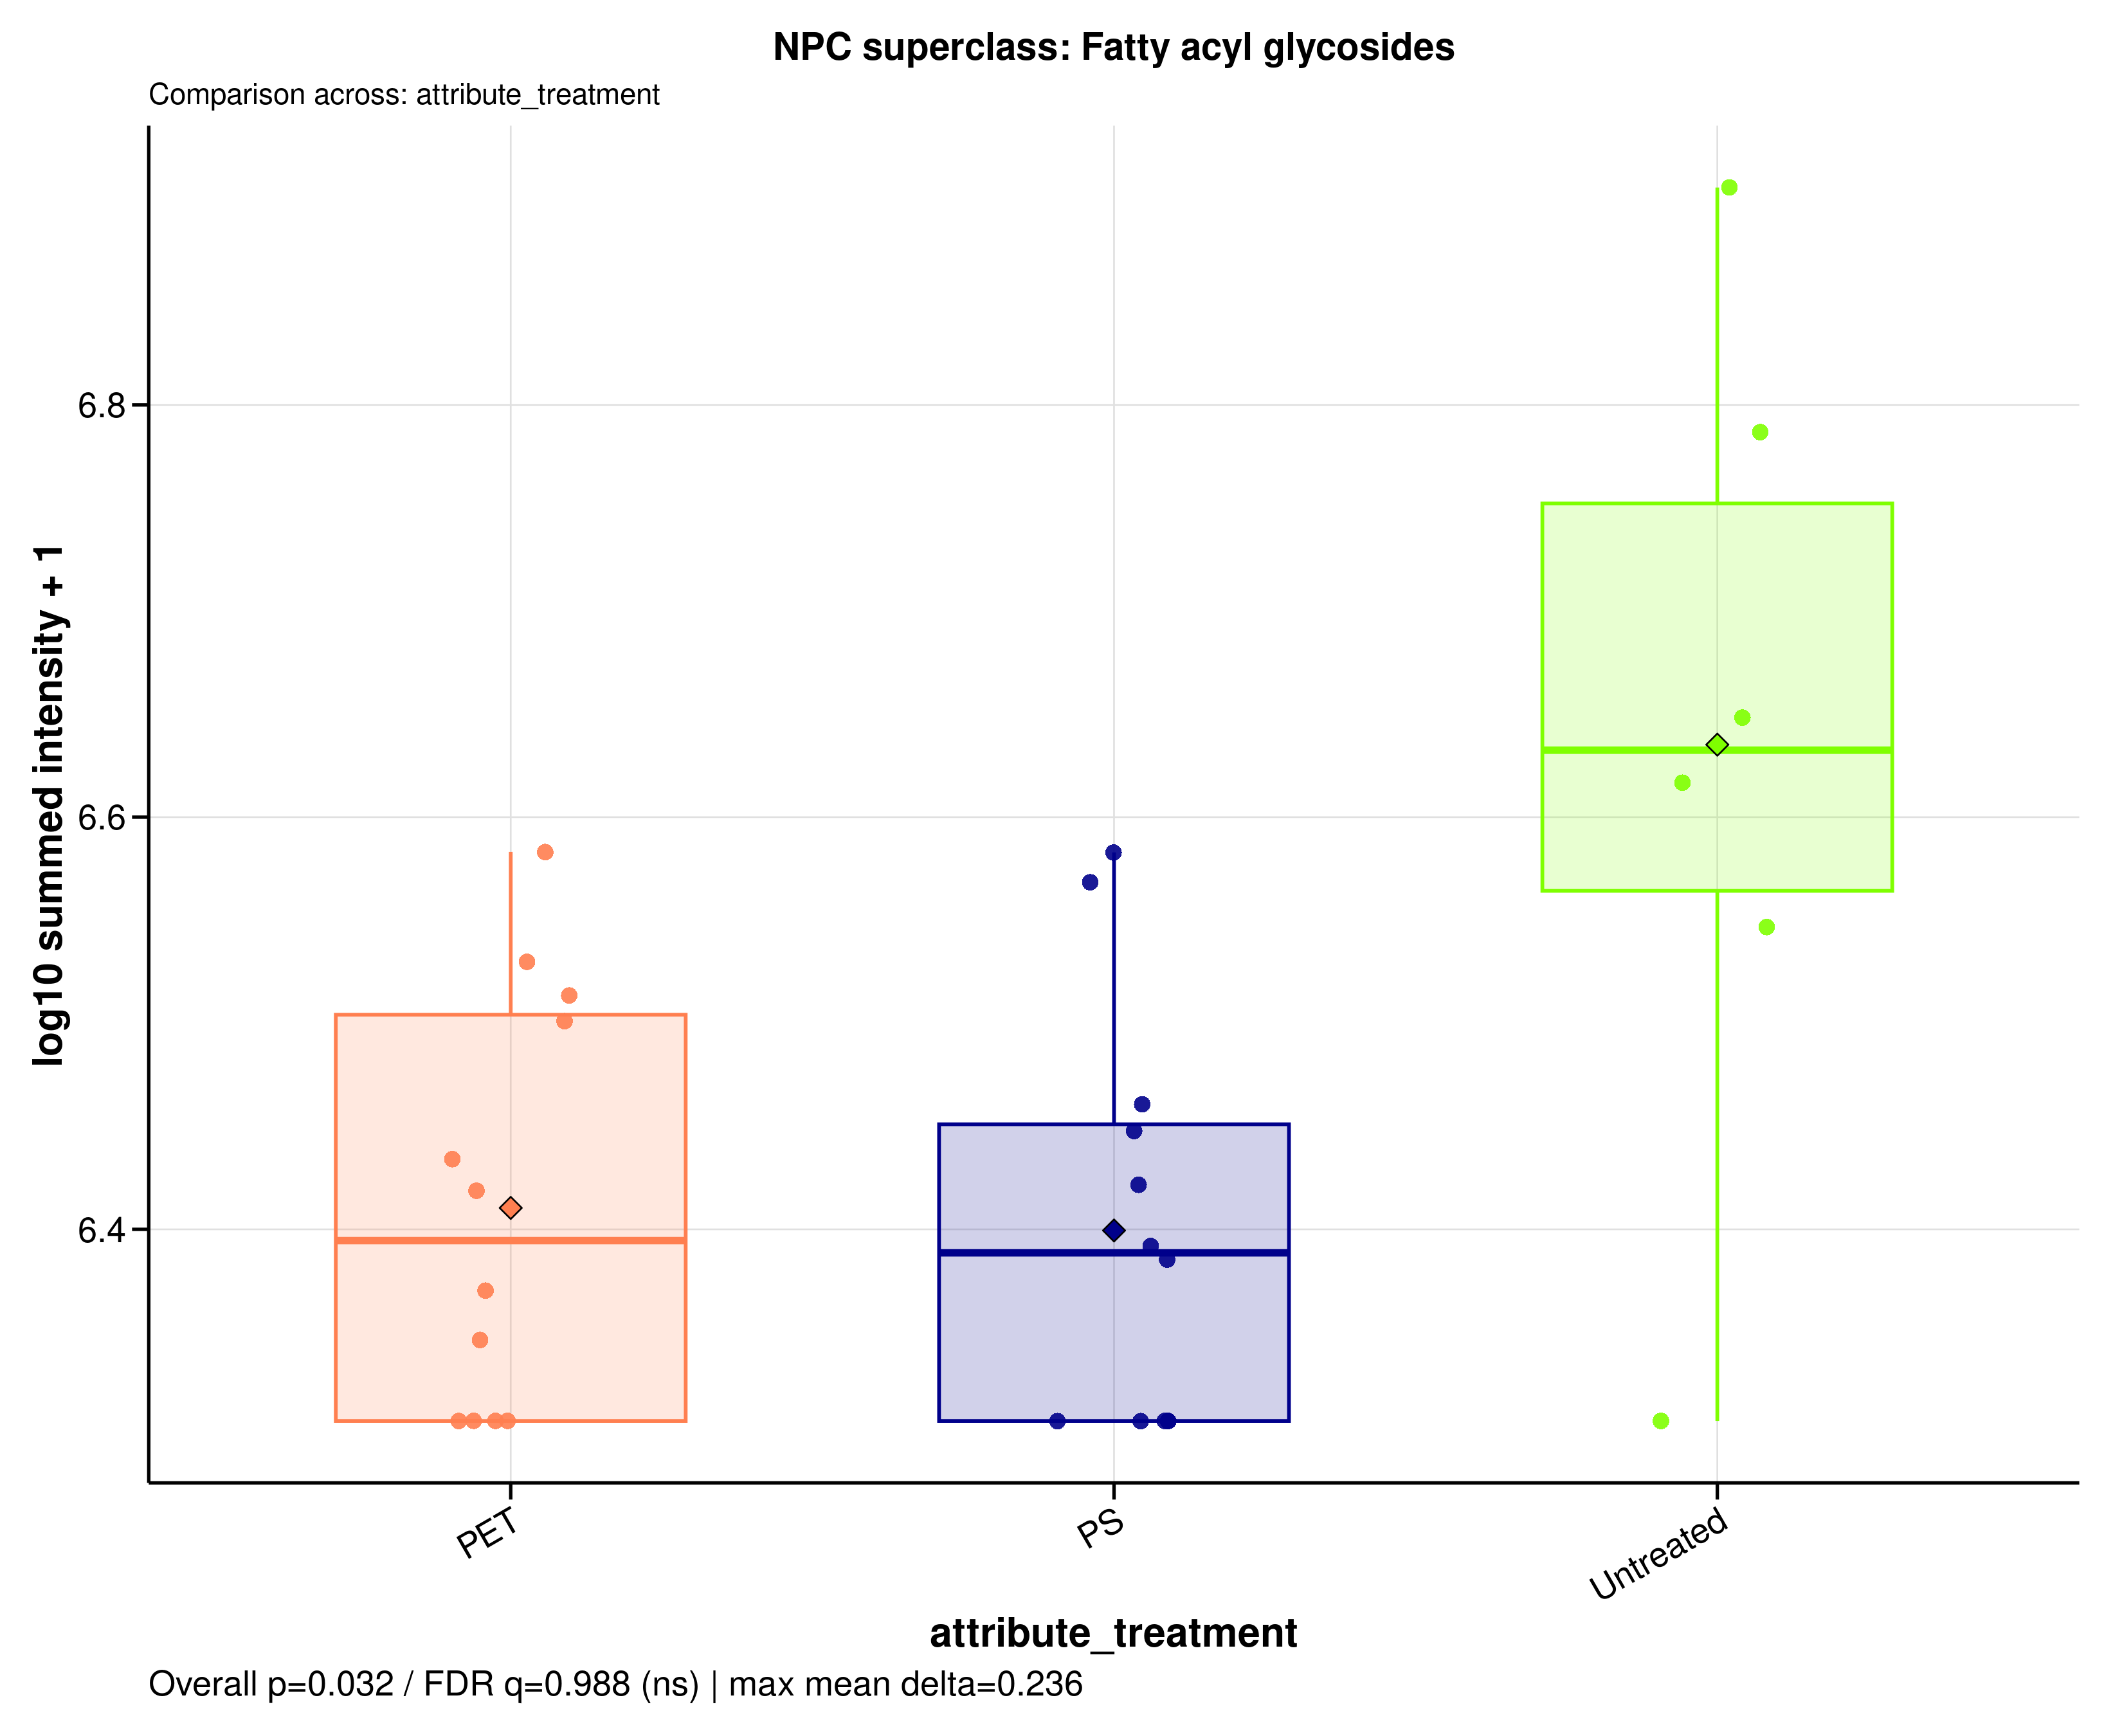

The table this chart was drawn from, first rows:
sample_id	group	data_source	npc_level	npc_term	npc_label	npc_plot_label	npc_pathway	npc_superclass	npc_class	n_features	summed_intensity	plot_intensity	npc_overall_test	npc_overall_p_value	npc_overall_q_value	npc_overall_significance	npc_max_mean_difference	npc_max_median_difference
A549_110626_PET05	PET	raw	superclass	Fatty acyl glycosides	NPC superclass: Fatty acyl glycosides	Fatty acyl glycosides	Fatty acids	Fatty acyl glycosides	Fatty acyl glycosides of mono- and disac…	2	2716426	6.434	kruskal_wallis	0.03194	0.9884	ns	0.2357	0.2439
A549_110626_PET100	PET	raw	superclass	Fatty acyl glycosides	NPC superclass: Fatty acyl glycosides	Fatty acyl glycosides	Fatty acids	Fatty acyl glycosides	Fatty acyl glycosides of mono- and disac…	2	3261862	6.513	kruskal_wallis	0.03194	0.9884	ns	0.2357	0.2439
A549_110626_PS05	PS	raw	superclass	Fatty acyl glycosides	NPC superclass: Fatty acyl glycosides	Fatty acyl glycosides	Fatty acids	Fatty acyl glycosides	Fatty acyl glycosides of mono- and disac…	2	2888005	6.461	kruskal_wallis	0.03194	0.9884	ns	0.2357	0.2439
A549_110626_PS100	PS	raw	superclass	Fatty acyl glycosides	NPC superclass: Fatty acyl glycosides	Fatty acyl glycosides	Fatty acids	Fatty acyl glycosides	Fatty acyl glycosides of mono- and disac…	2	2027747	6.307	kruskal_wallis	0.03194	0.9884	ns	0.2357	0.2439
A549_110626_untreated	Untreated	raw	superclass	Fatty acyl glycosides	NPC superclass: Fatty acyl glycosides	Fatty acyl glycosides	Fatty acids	Fatty acyl glycosides	Fatty acyl glycosides of mono- and disac…	2	3521696	6.547	kruskal_wallis	0.03194	0.9884	ns	0.2357	0.2439
A549_180626_PET05	PET	raw	superclass	Fatty acyl glycosides	NPC superclass: Fatty acyl glycosides	Fatty acyl glycosides	Fatty acids	Fatty acyl glycosides	Fatty acyl glycosides of mono- and disac…	2	2622477	6.419	kruskal_wallis	0.03194	0.9884	ns	0.2357	0.2439
A549_180626_PET100	PET	raw	superclass	Fatty acyl glycosides	NPC superclass: Fatty acyl glycosides	Fatty acyl glycosides	Fatty acids	Fatty acyl glycosides	Fatty acyl glycosides of mono- and disac…	2	2027747	6.307	kruskal_wallis	0.03194	0.9884	ns	0.2357	0.2439
A549_180626_PS05	PS	raw	superclass	Fatty acyl glycosides	NPC superclass: Fatty acyl glycosides	Fatty acyl glycosides	Fatty acids	Fatty acyl glycosides	Fatty acyl glycosides of mono- and disac…	2	2428427	6.385	kruskal_wallis	0.03194	0.9884	ns	0.2357	0.2439
A549_180626_PS100	PS	raw	superclass	Fatty acyl glycosides	NPC superclass: Fatty acyl glycosides	Fatty acyl glycosides	Fatty acids	Fatty acyl glycosides	Fatty acyl glycosides of mono- and disac…	2	2639647	6.422	kruskal_wallis	0.03194	0.9884	ns	0.2357	0.2439
A549_180626_untreated	Untreated	raw	superclass	Fatty acyl glycosides	NPC superclass: Fatty acyl glycosides	Fatty acyl glycosides	Fatty acids	Fatty acyl glycosides	Fatty acyl glycosides of mono- and disac…	2	8044560	6.906	kruskal_wallis	0.03194	0.9884	ns	0.2357	0.2439
A549_210626_PET05	PET	raw	superclass	Fatty acyl glycosides	NPC superclass: Fatty acyl glycosides	Fatty acyl glycosides	Fatty acids	Fatty acyl glycosides	Fatty acyl glycosides of mono- and disac…	2	3829524	6.583	kruskal_wallis	0.03194	0.9884	ns	0.2357	0.2439
A549_210626_PET100	PET	raw	superclass	Fatty acyl glycosides	NPC superclass: Fatty acyl glycosides	Fatty acyl glycosides	Fatty acids	Fatty acyl glycosides	Fatty acyl glycosides of mono- and disac…	2	2346187	6.37	kruskal_wallis	0.03194	0.9884	ns	0.2357	0.2439
A549_210626_PS05	PS	raw	superclass	Fatty acyl glycosides	NPC superclass: Fatty acyl glycosides	Fatty acyl glycosides	Fatty acids	Fatty acyl glycosides	Fatty acyl glycosides of mono- and disac…	2	3701044	6.568	kruskal_wallis	0.03194	0.9884	ns	0.2357	0.2439
A549_210626_PS100	PS	raw	superclass	Fatty acyl glycosides	NPC superclass: Fatty acyl glycosides	Fatty acyl glycosides	Fatty acids	Fatty acyl glycosides	Fatty acyl glycosides of mono- and disac…	2	2027747	6.307	kruskal_wallis	0.03194	0.9884	ns	0.2357	0.2439
A549_210626_untreated	Untreated	raw	superclass	Fatty acyl glycosides	NPC superclass: Fatty acyl glycosides	Fatty acyl glycosides	Fatty acids	Fatty acyl glycosides	Fatty acyl glycosides of mono- and disac…	2	6121198	6.787	kruskal_wallis	0.03194	0.9884	ns	0.2357	0.2439
MDM_160526_PET05	PET	raw	superclass	Fatty acyl glycosides	NPC superclass: Fatty acyl glycosides	Fatty acyl glycosides	Fatty acids	Fatty acyl glycosides	Fatty acyl glycosides of mono- and disac…	2	2027747	6.307	kruskal_wallis	0.03194	0.9884	ns	0.2357	0.2439
MDM_160526_PET100	PET	raw	superclass	Fatty acyl glycosides	NPC superclass: Fatty acyl glycosides	Fatty acyl glycosides	Fatty acids	Fatty acyl glycosides	Fatty acyl glycosides of mono- and disac…	2	2027747	6.307	kruskal_wallis	0.03194	0.9884	ns	0.2357	0.2439
MDM_160526_PS05	PS	raw	superclass	Fatty acyl glycosides	NPC superclass: Fatty acyl glycosides	Fatty acyl glycosides	Fatty acids	Fatty acyl glycosides	Fatty acyl glycosides of mono- and disac…	2	2027747	6.307	kruskal_wallis	0.03194	0.9884	ns	0.2357	0.2439
MDM_160526_PS100	PS	raw	superclass	Fatty acyl glycosides	NPC superclass: Fatty acyl glycosides	Fatty acyl glycosides	Fatty acids	Fatty acyl glycosides	Fatty acyl glycosides of mono- and disac…	2	2027747	6.307	kruskal_wallis	0.03194	0.9884	ns	0.2357	0.2439
MDM_160526_untreated	Untreated	raw	superclass	Fatty acyl glycosides	NPC superclass: Fatty acyl glycosides	Fatty acyl glycosides	Fatty acids	Fatty acyl glycosides	Fatty acyl glycosides of mono- and disac…	2	2027747	6.307	kruskal_wallis	0.03194	0.9884	ns	0.2357	0.2439
MDM_A_190626_PET05	PET	raw	superclass	Fatty acyl glycosides	NPC superclass: Fatty acyl glycosides	Fatty acyl glycosides	Fatty acids	Fatty acyl glycosides	Fatty acyl glycosides of mono- and disac…	2	2027747	6.307	kruskal_wallis	0.03194	0.9884	ns	0.2357	0.2439
MDM_A_190626_PET100	PET	raw	superclass	Fatty acyl glycosides	NPC superclass: Fatty acyl glycosides	Fatty acyl glycosides	Fatty acids	Fatty acyl glycosides	Fatty acyl glycosides of mono- and disac…	2	3169813	6.501	kruskal_wallis	0.03194	0.9884	ns	0.2357	0.2439
MDM_A_190626_PS05	PS	raw	superclass	Fatty acyl glycosides	NPC superclass: Fatty acyl glycosides	Fatty acyl glycosides	Fatty acids	Fatty acyl glycosides	Fatty acyl glycosides of mono- and disac…	2	3827318	6.583	kruskal_wallis	0.03194	0.9884	ns	0.2357	0.2439
MDM_A_190626_PS100	PS	raw	superclass	Fatty acyl glycosides	NPC superclass: Fatty acyl glycosides	Fatty acyl glycosides	Fatty acids	Fatty acyl glycosides	Fatty acyl glycosides of mono- and disac…	2	2027747	6.307	kruskal_wallis	0.03194	0.9884	ns	0.2357	0.2439
MDM_A_190626_untreated	Untreated	raw	superclass	Fatty acyl glycosides	NPC superclass: Fatty acyl glycosides	Fatty acyl glycosides	Fatty acids	Fatty acyl glycosides	Fatty acyl glycosides of mono- and disac…	2	4137009	6.617	kruskal_wallis	0.03194	0.9884	ns	0.2357	0.2439
MDM_B_120626_PS05	PS	raw	superclass	Fatty acyl glycosides	NPC superclass: Fatty acyl glycosides	Fatty acyl glycosides	Fatty acids	Fatty acyl glycosides	Fatty acyl glycosides of mono- and disac…	2	2465216	6.392	kruskal_wallis	0.03194	0.9884	ns	0.2357	0.2439
MDM_B_190626_PET05	PET	raw	superclass	Fatty acyl glycosides	NPC superclass: Fatty acyl glycosides	Fatty acyl glycosides	Fatty acids	Fatty acyl glycosides	Fatty acyl glycosides of mono- and disac…	2	2219189	6.346	kruskal_wallis	0.03194	0.9884	ns	0.2357	0.2439
MDM_B_190626_PET100	PET	raw	superclass	Fatty acyl glycosides	NPC superclass: Fatty acyl glycosides	Fatty acyl glycosides	Fatty acids	Fatty acyl glycosides	Fatty acyl glycosides of mono- and disac…	2	3386544	6.53	kruskal_wallis	0.03194	0.9884	ns	0.2357	0.2439
MDM_B_190626_PS100	PS	raw	superclass	Fatty acyl glycosides	NPC superclass: Fatty acyl glycosides	Fatty acyl glycosides	Fatty acids	Fatty acyl glycosides	Fatty acyl glycosides of mono- and disac…	2	2804058	6.448	kruskal_wallis	0.03194	0.9884	ns	0.2357	0.2439
MDM_B_190626_untreated	Untreated	raw	superclass	Fatty acyl glycosides	NPC superclass: Fatty acyl glycosides	Fatty acyl glycosides	Fatty acids	Fatty acyl glycosides	Fatty acyl glycosides of mono- and disac…	2	4449130	6.648	kruskal_wallis	0.03194	0.9884	ns	0.2357	0.2439
